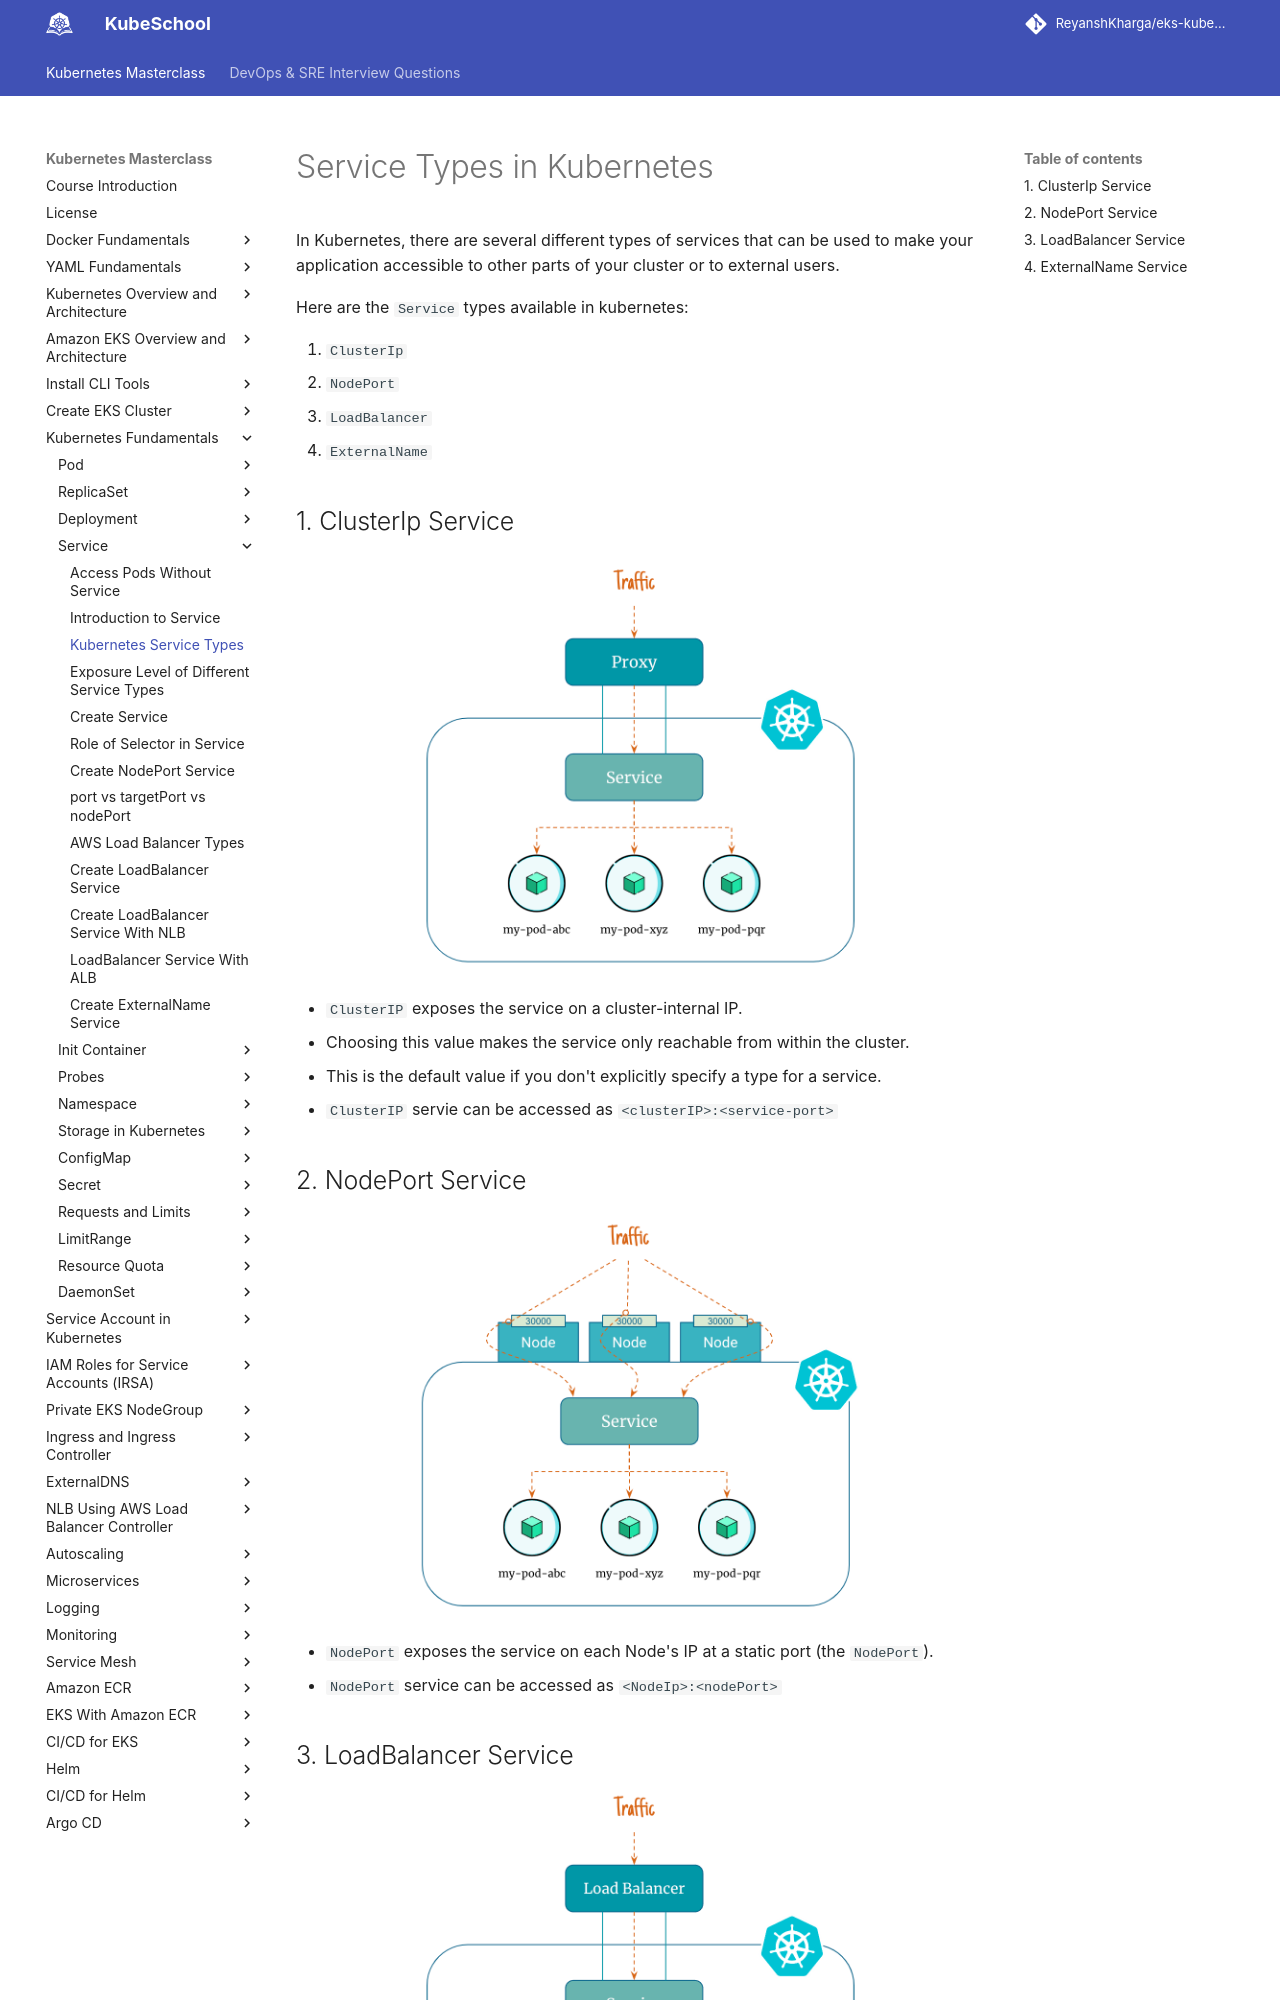

repository: ReyanshKharga/kloudkoncepts · page: kubernetes-on-eks/kubernetes-fundamentals/service/service-types/index.html · generator: mkdocs

---
description: Dive into the world of Kubernetes Service Types. Understand the various service types in Kubernetes, their uses, and how they facilitate seamless communication between containers. Get to know the key concepts for managing services effectively.
---

# Service Types in Kubernetes

In Kubernetes, there are several different types of services that can be used to make your application accessible to other parts of your cluster or to external users.

Here are the `Service` types available in kubernetes:

1. `ClusterIp`
2. `NodePort`
3. `LoadBalancer`
4. `ExternalName`


## 1. ClusterIp Service

<p align="center">
    <img src="../../../../assets/eks-course-images/service/clusterip-service.png" alt="ClusterIp Service Overview" width="450" />
</p>

- `ClusterIP` exposes the service on a cluster-internal IP.
- Choosing this value makes the service only reachable from within the cluster.
- This is the default value if you don't explicitly specify a type for a service.
- `ClusterIP` servie can be accessed as `<clusterIP>:<service-port>`


## 2. NodePort Service

<p align="center">
    <img src="../../../../assets/eks-course-images/service/nodeport-service.png" alt="NodePort Service Overview" loading="lazy" width="450" />
</p>

- `NodePort` exposes the service on each Node's IP at a static port (the `NodePort`).
- `NodePort` service can be accessed as `<NodeIp>:<nodePort>`
